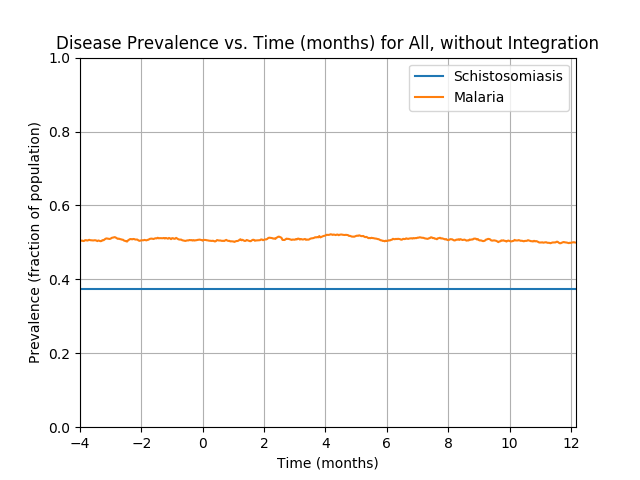

The file beside this chart, header and first rows:
Prevalence of schistosomiasis by age gro…, , , , , , , Prevalence of malaria by age group vs. t…, , , , , , , Prevalence of coinfection by age group v…
Time (d), 0-4 y/o, 5-15 y/o, 16+ y/o, All, , , Time (d), 0-4 y/o, 5-15 y/o, 16+ y/o, All, , , Time (d), 0-4 y/o, 5-15 y/o, 16+ y/o, All
0, 0.3735, 0.366, 0.3805, 0.375, , , 0, 0.006623, 0.00954, 0.005258, 0.00675, , , 0, 0.001325, 0.006938, 0.003346, 0.004
1, 0.3735, 0.366, 0.3805, 0.375, , , 1, 0.01722, 0.01561, 0.01243, 0.01425, , , 1, 0.007947, 0.00954, 0.008126, 0.0085
2, 0.3735, 0.366, 0.3805, 0.375, , , 2, 0.02649, 0.02255, 0.01721, 0.0205, , , 2, 0.01325, 0.01301, 0.01004, 0.0115
3, 0.3735, 0.366, 0.3805, 0.375, , , 3, 0.03444, 0.02775, 0.02247, 0.02625, , , 3, 0.01722, 0.01648, 0.01243, 0.0145
4, 0.3735, 0.366, 0.3805, 0.375, , , 4, 0.04106, 0.03036, 0.02964, 0.032, , , 4, 0.02252, 0.01821, 0.01625, 0.018
5, 0.3735, 0.366, 0.3805, 0.375, , , 5, 0.04503, 0.03729, 0.0325, 0.03625, , , 5, 0.02517, 0.01995, 0.01816, 0.02
6, 0.3735, 0.366, 0.3805, 0.375, , , 6, 0.04768, 0.0477, 0.03585, 0.0415, , , 6, 0.02517, 0.02515, 0.02103, 0.023
7, 0.3735, 0.366, 0.3805, 0.375, , , 7, 0.05298, 0.05551, 0.04063, 0.04725, , , 7, 0.02914, 0.02775, 0.02533, 0.02675
8, 0.3735, 0.366, 0.3805, 0.375, , , 8, 0.05298, 0.05898, 0.0478, 0.052, , , 8, 0.02781, 0.02862, 0.02916, 0.02875
9, 0.3735, 0.366, 0.3805, 0.375, , , 9, 0.05828, 0.06331, 0.05163, 0.05625, , , 9, 0.02781, 0.02949, 0.03059, 0.02975
10, 0.3735, 0.366, 0.3805, 0.375, , , 10, 0.06887, 0.06505, 0.05545, 0.06075, , , 10, 0.03046, 0.03036, 0.03298, 0.03175
11, 0.3735, 0.366, 0.3805, 0.375, , , 11, 0.07815, 0.06245, 0.05784, 0.063, , , 11, 0.03444, 0.02862, 0.03394, 0.0325
12, 0.3735, 0.366, 0.3805, 0.375, , , 12, 0.08477, 0.06592, 0.0588, 0.06575, , , 12, 0.03444, 0.03122, 0.03394, 0.03325
13, 0.3735, 0.366, 0.3805, 0.375, , , 13, 0.08874, 0.07112, 0.06119, 0.06925, , , 13, 0.03709, 0.03382, 0.03489, 0.035
14, 0.3735, 0.366, 0.3805, 0.375, , , 14, 0.08742, 0.07459, 0.06358, 0.07125, , , 14, 0.03709, 0.03469, 0.03728, 0.0365
15, 0.3735, 0.366, 0.3805, 0.375, , , 15, 0.08874, 0.07632, 0.06883, 0.07475, , , 15, 0.03576, 0.03729, 0.04111, 0.039
16, 0.3735, 0.366, 0.3805, 0.375, , , 16, 0.09007, 0.07806, 0.07457, 0.0785, , , 16, 0.03709, 0.03903, 0.0435, 0.041
17, 0.3735, 0.366, 0.3805, 0.375, , , 17, 0.09007, 0.08066, 0.08031, 0.08225, , , 17, 0.03709, 0.04163, 0.04732, 0.04375
18, 0.3735, 0.366, 0.3805, 0.375, , , 18, 0.09139, 0.08326, 0.07983, 0.083, , , 18, 0.03974, 0.04337, 0.04828, 0.04525
19, 0.3735, 0.366, 0.3805, 0.375, , , 19, 0.09669, 0.0902, 0.0827, 0.0875, , , 19, 0.04106, 0.0503, 0.04876, 0.04775
20, 0.3735, 0.366, 0.3805, 0.375, , , 20, 0.102, 0.0954, 0.08365, 0.0905, , , 20, 0.04238, 0.05204, 0.04876, 0.0485
21, 0.3735, 0.366, 0.3805, 0.375, , , 21, 0.1046, 0.09887, 0.08939, 0.095, , , 21, 0.04238, 0.05464, 0.05019, 0.05
22, 0.3735, 0.366, 0.3805, 0.375, , , 22, 0.1139, 0.1041, 0.09226, 0.09975, , , 22, 0.05033, 0.05551, 0.05067, 0.052
23, 0.3735, 0.366, 0.3805, 0.375, , , 23, 0.1139, 0.1101, 0.09369, 0.1022, , , 23, 0.05033, 0.05724, 0.05163, 0.053
24, 0.3735, 0.366, 0.3805, 0.375, , , 24, 0.1113, 0.1127, 0.09369, 0.1025, , , 24, 0.04768, 0.05464, 0.0521, 0.052
25, 0.3735, 0.366, 0.3805, 0.375, , , 25, 0.1166, 0.1188, 0.1013, 0.1092, , , 25, 0.05166, 0.05811, 0.05449, 0.055
26, 0.3735, 0.366, 0.3805, 0.375, , , 26, 0.1192, 0.1232, 0.1033, 0.112, , , 26, 0.0543, 0.06071, 0.05641, 0.05725
27, 0.3735, 0.366, 0.3805, 0.375, , , 27, 0.1205, 0.1292, 0.1037, 0.1142, , , 27, 0.05166, 0.06505, 0.05736, 0.0585
28, 0.3735, 0.366, 0.3805, 0.375, , , 28, 0.1232, 0.1327, 0.1066, 0.1172, , , 28, 0.05298, 0.06678, 0.05784, 0.0595
29, 0.3735, 0.366, 0.3805, 0.375, , , 29, 0.1258, 0.1327, 0.1128, 0.121, , , 29, 0.0543, 0.06592, 0.06071, 0.061
30, 0.3735, 0.366, 0.3805, 0.375, , , 30, 0.1219, 0.1292, 0.1152, 0.1205, , , 30, 0.05298, 0.06592, 0.06166, 0.06125
31, 0.3735, 0.366, 0.3805, 0.375, , , 31, 0.1205, 0.1344, 0.1195, 0.124, , , 31, 0.05166, 0.06765, 0.06405, 0.06275
32, 0.3735, 0.366, 0.3805, 0.375, , , 32, 0.1205, 0.1327, 0.1209, 0.1242, , , 32, 0.05166, 0.06505, 0.06405, 0.062
33, 0.3735, 0.366, 0.3805, 0.375, , , 33, 0.1205, 0.1318, 0.1228, 0.125, , , 33, 0.05033, 0.06592, 0.06501, 0.0625
34, 0.3735, 0.366, 0.3805, 0.375, , , 34, 0.1219, 0.1336, 0.1238, 0.1262, , , 34, 0.05033, 0.06852, 0.06597, 0.06375
35, 0.3735, 0.366, 0.3805, 0.375, , , 35, 0.1258, 0.1353, 0.1295, 0.1305, , , 35, 0.05298, 0.06852, 0.0674, 0.065
36, 0.3735, 0.366, 0.3805, 0.375, , , 36, 0.1325, 0.1388, 0.131, 0.1335, , , 36, 0.0543, 0.07112, 0.0674, 0.066
37, 0.3735, 0.366, 0.3805, 0.375, , , 37, 0.1364, 0.1431, 0.1358, 0.138, , , 37, 0.05563, 0.07372, 0.06979, 0.06825
38, 0.3735, 0.366, 0.3805, 0.375, , , 38, 0.147, 0.1518, 0.1372, 0.1432, , , 38, 0.06093, 0.07546, 0.07027, 0.07
39, 0.3735, 0.366, 0.3805, 0.375, , , 39, 0.151, 0.1544, 0.1424, 0.1475, , , 39, 0.0649, 0.07632, 0.07361, 0.07275
40, 0.3735, 0.366, 0.3805, 0.375, , , 40, 0.155, 0.1578, 0.1453, 0.1507, , , 40, 0.0649, 0.07806, 0.07553, 0.07425
41, 0.3735, 0.366, 0.3805, 0.375, , , 41, 0.1576, 0.1605, 0.1511, 0.155, , , 41, 0.06887, 0.07979, 0.07792, 0.07675
42, 0.3735, 0.366, 0.3805, 0.375, , , 42, 0.1563, 0.1657, 0.1496, 0.1555, , , 42, 0.0702, 0.08153, 0.07696, 0.077
43, 0.3735, 0.366, 0.3805, 0.375, , , 43, 0.1563, 0.1639, 0.1511, 0.1557, , , 43, 0.0702, 0.07979, 0.07839, 0.07725
44, 0.3735, 0.366, 0.3805, 0.375, , , 44, 0.155, 0.1631, 0.153, 0.1562, , , 44, 0.07152, 0.07979, 0.07839, 0.0775
45, 0.3735, 0.366, 0.3805, 0.375, , , 45, 0.1576, 0.1631, 0.1587, 0.1597, , , 45, 0.07285, 0.08066, 0.08078, 0.07925
46, 0.3735, 0.366, 0.3805, 0.375, , , 46, 0.1576, 0.1691, 0.162, 0.1632, , , 46, 0.0702, 0.08413, 0.08509, 0.082
47, 0.3735, 0.366, 0.3805, 0.375, , , 47, 0.1669, 0.1726, 0.1673, 0.1687, , , 47, 0.07285, 0.08846, 0.08748, 0.085
48, 0.3735, 0.366, 0.3805, 0.375, , , 48, 0.1682, 0.1761, 0.1726, 0.1727, , , 48, 0.0755, 0.09193, 0.09178, 0.08875
49, 0.3735, 0.366, 0.3805, 0.375, , , 49, 0.1722, 0.1778, 0.1778, 0.1767, , , 49, 0.0755, 0.09193, 0.09512, 0.0905
50, 0.3735, 0.366, 0.3805, 0.375, , , 50, 0.1748, 0.1839, 0.1783, 0.1792, , , 50, 0.0755, 0.09454, 0.0956, 0.0915
51, 0.3735, 0.366, 0.3805, 0.375, , , 51, 0.1762, 0.1873, 0.1807, 0.1817, , , 51, 0.07682, 0.09454, 0.09512, 0.0915
52, 0.3735, 0.366, 0.3805, 0.375, , , 52, 0.1722, 0.1865, 0.1802, 0.1805, , , 52, 0.0755, 0.09454, 0.09512, 0.09125
53, 0.3735, 0.366, 0.3805, 0.375, , , 53, 0.1722, 0.1908, 0.1793, 0.1812, , , 53, 0.07285, 0.09627, 0.09321, 0.09025
54, 0.3735, 0.366, 0.3805, 0.375, , , 54, 0.1788, 0.1986, 0.1821, 0.1862, , , 54, 0.07417, 0.1015, 0.09369, 0.09225
55, 0.3735, 0.366, 0.3805, 0.375, , , 55, 0.1907, 0.1995, 0.1898, 0.1927, , , 55, 0.07947, 0.1006, 0.09656, 0.0945
56, 0.3735, 0.366, 0.3805, 0.375, , , 56, 0.1947, 0.2029, 0.195, 0.1972, , , 56, 0.08079, 0.1023, 0.09751, 0.09575
57, 0.3735, 0.366, 0.3805, 0.375, , , 57, 0.2026, 0.2056, 0.1989, 0.2015, , , 57, 0.08212, 0.1041, 0.1004, 0.098
58, 0.3735, 0.366, 0.3805, 0.375, , , 58, 0.2066, 0.2108, 0.1998, 0.2042, , , 58, 0.08212, 0.1075, 0.09943, 0.0985
... 1,036 more rows
